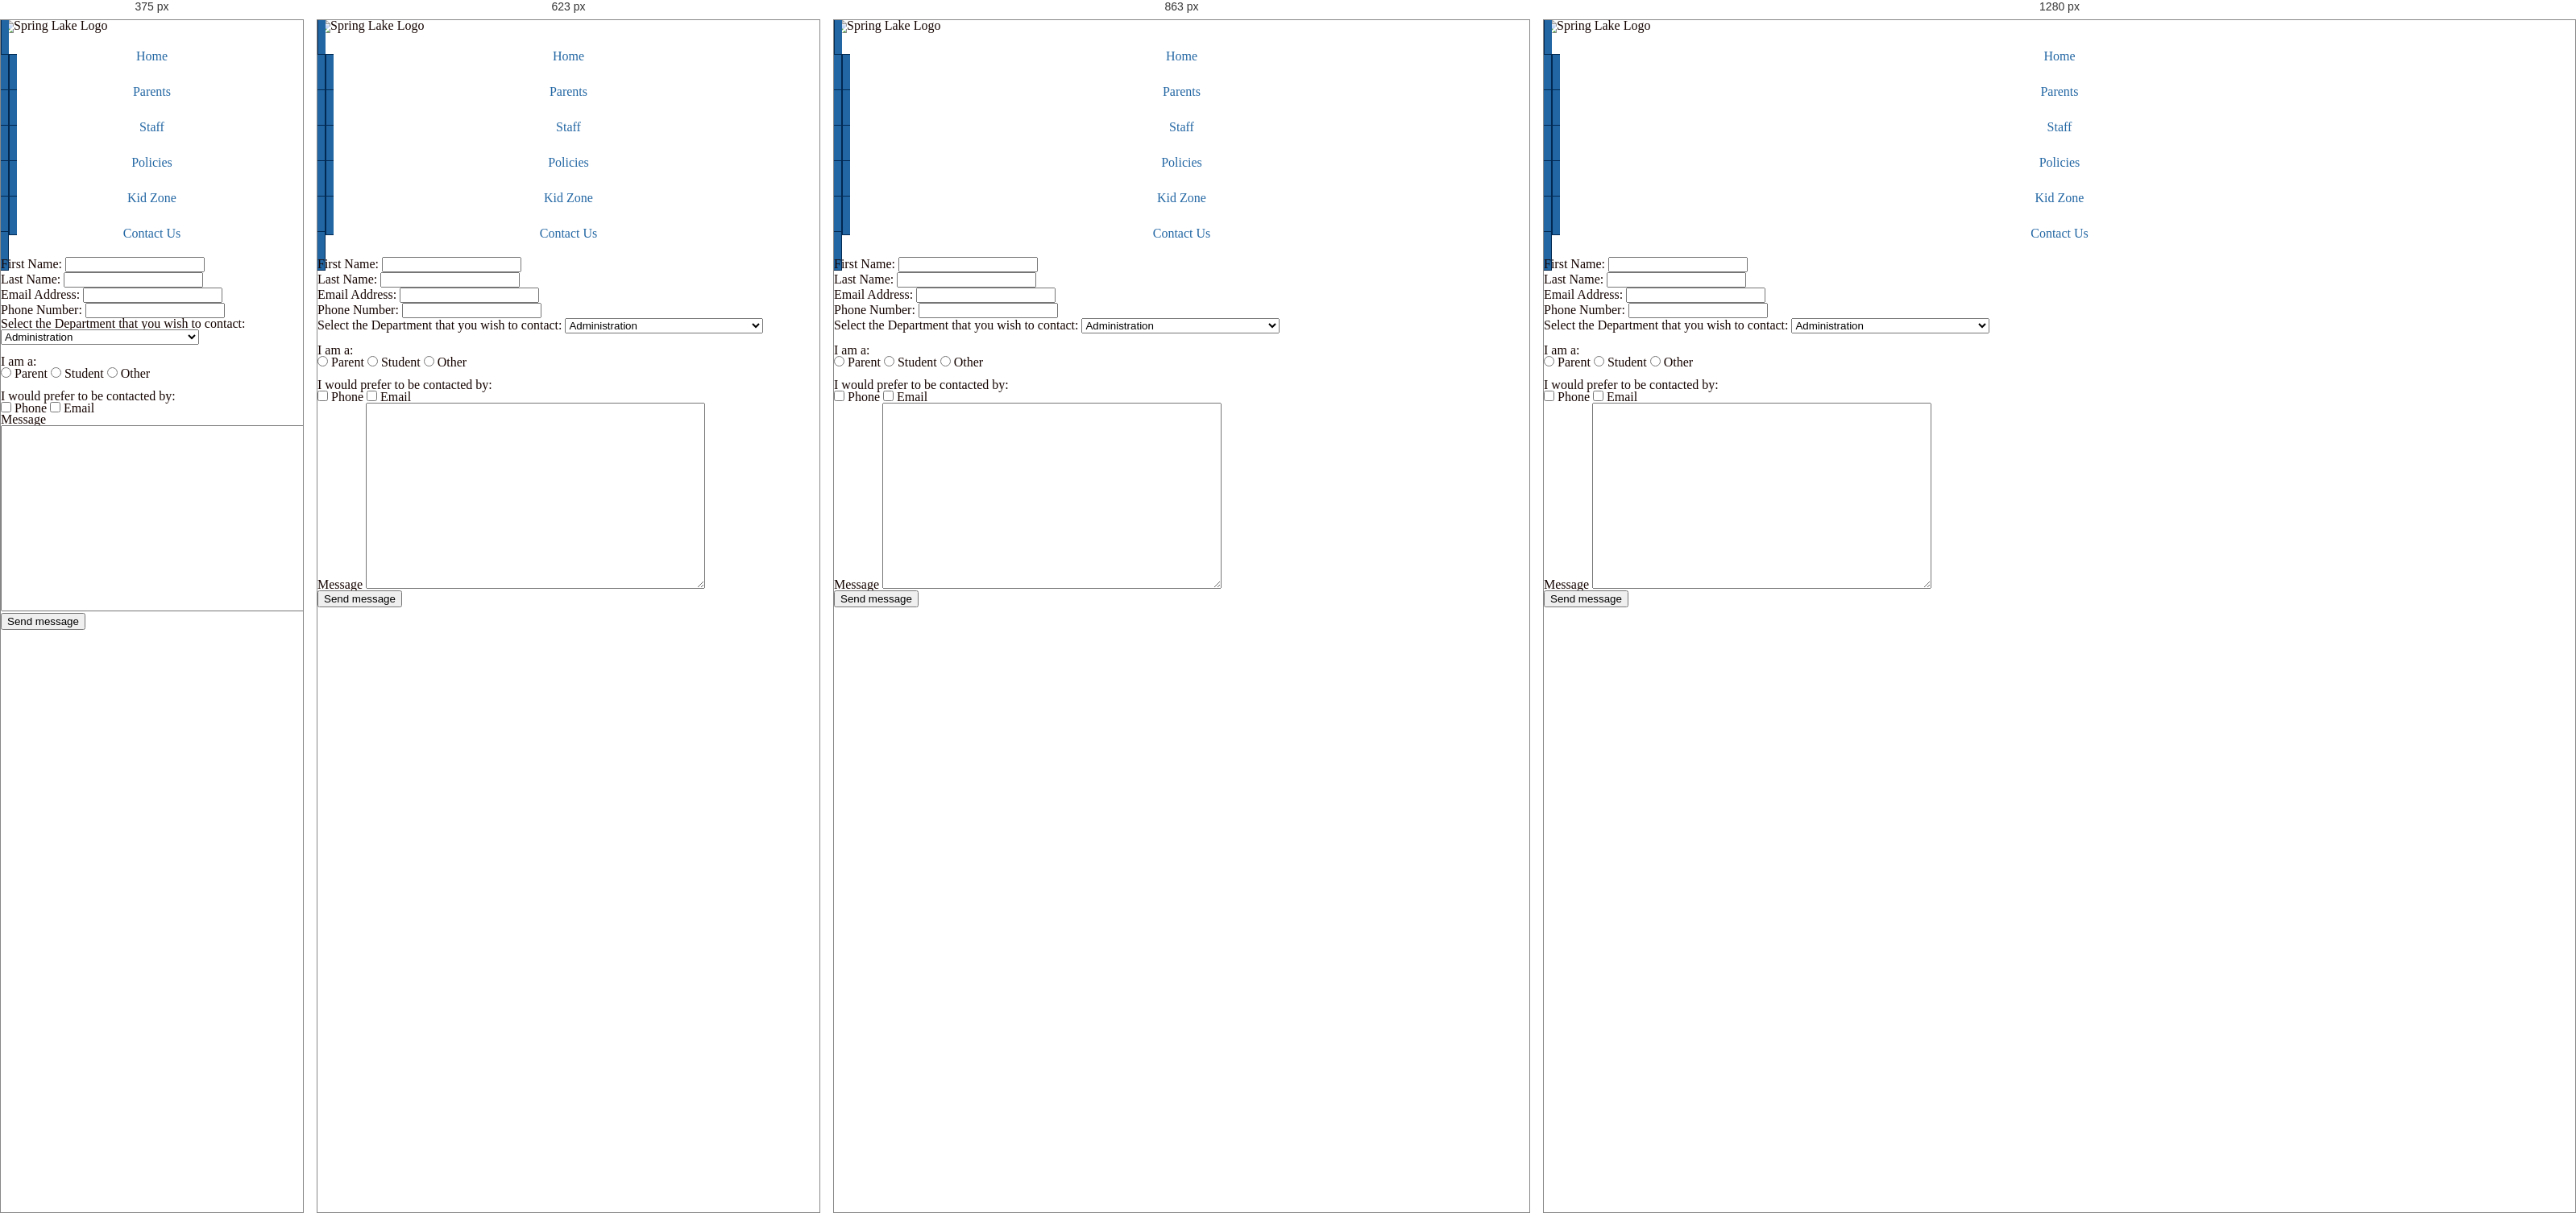
Rendered at 375 px, 623 px, 863 px and 1280 px, left to right.

<!-- file: contact_us.html -->
<!DOCTYPE html>
<html lang="en">
	<head>
		<meta charset="utf-8">
		<title>Spring Lake Elementary School</title>
		<link rel="stylesheet" type="text/css" href="style.css">
		<link href='http://fonts.googleapis.com/css?family=Bubblegum+Sans' rel='stylesheet' type='text/css'>
		<link href='http://fonts.googleapis.com/css?family=Della+Respira' rel='stylesheet' type='text/css'>
		<meta name="description" content="Spring Lake Elementary School is 1 of 12 K-5th schools in Altamonte Springs, Florida with a solid staff, supportive community, and 820 wonderful students. The professionalism and work ethic of the Spring Lake staff makes our elementary school one of the best elementary schools in Florida."/>
		<meta name="keywords" content="Spring Lake Elementary School, schools in Altamonte Florida, elementary schools in Altamonte Springs FL, best elementary schools in Florida, elementary schools in Florida, schools in Florida, top schools in Florida, schools in Florida, schools in Seminole County, elementary schools in Seminole County"/>
		<meta name="viewport" content="width=device-width, initial-scale=1, maximum-scale=1">
	</head>
	
	<body>
		<header>
			<div id="header_container"><img src="images/spring_lake_logo.jpg" alt="Spring Lake Logo"></div>
		</header>
		<nav>
			<ul class="links">
				<li><a href="index.html">Home</a></li>
				<li><a href="parents.html">Parents</a></li>
				<li><a href="staff.html">Staff</a></li>
				<li><a href="policies.html">Policies</a></li>
				<li><a href="kid_zone.html">Kid Zone</a></li>
				<li><a href="contact_us.html">Contact Us</a></li>
			</ul>
		</nav>
		<div id="mainContent"></div>
		<form method="get" action="mailto:[email-redacted]">
				
			<div>
				<label for="name_first">First Name:</label>
				<input type="text" name="name_first" id="name_first"/>
			</div>
					
			<div>
				<label for="name_last">Last Name:</label>
				<input type="text" name="name_last" id="name_last"/>
			</div>
					
			<div>
				<label for="email_address">Email Address:</label>
				<input type="text" name="email_address" id="email_address"/>
			</div>
			
			<div>
				<label for="phone_number">Phone Number:</label>
				<input type="text" name="phone_number" id="phone_number"/>
			</div>
				
			<div id="department">
				<label for="department">Select the Department that you wish to contact:</label> 
				<select name="department1" id="department1">
					<option>Administration</option>
					<option>Custodial Staff</option>
					<option>ELL</option>
					<option>Exceptional Student Support Services</option>
					<option>Extended Day</option>
					<option>Food Services</option>
					<option>Front Office Staff</option>
					<option>Guidance Department</option>
					<option>Paraprofessionals & Assistants</option>
					<option>Specials</option>
					<option>Support Staff</option>
					<option>Technology Department</option>
					<option>Title 1 Staff</option>
					<option>Pre-K</option>
					<option>Kindergarten</option>
					<option>First Grade</option>
					<option>Second Grade</option>
					<option>Third Grade</option>
					<option>Fourth Grade</option>
					<option>Fifth Grade</option>
				</select>
			</div>	
			</br>
			<div id="i_am">
				<p>I am a:</p>
				<input type="radio" name="parent" id="parent" value="parent"/>
				<label for="parent">Parent</label>
				<input type="radio" name="student" id="student" value="student"/>
				<label for="student">Student</label>
				<input type="radio" name="other" id="other" value="other"/>
				<label for="other">Other</label>
			</div>
			</br>
			<div id="contacted_by">
				<p>I would prefer to be contacted by:</p>
				<input type="checkbox" name="phone" id="phone" value="phone"/>
				<label for="phone">Phone</label>
				<input type="checkbox" name="email" id="email" value="email"/>
				<label for="email">Email</label>
			</div>
					
			<div id="message_box">
				<label for="message">Message</label>
				<textarea rows="15" cols="50" name="message" id="message"></textarea>
			</div>
					
			<div id="submit">
				<button type="submit" name="submit" class="button">Send message</button>
			</div>
		</form>
		<footer>
			<p>&copy; Copyright 2012 Spring Lake Elementary School. All Rights Reserved - Web Design by Brent Johns</p>
		</footer>	
	</body>
</html>

/* @media block from style.css */
@media screen and (min-width: 768px) and (max-width:959px) {
		
}

/* @media block from style.css */
@media only screen and (min-width: 480px) and (max-width: 767px) {
		
}

/* @media block from style.css */
@media only screen and (max-width: 479px) {
		
}